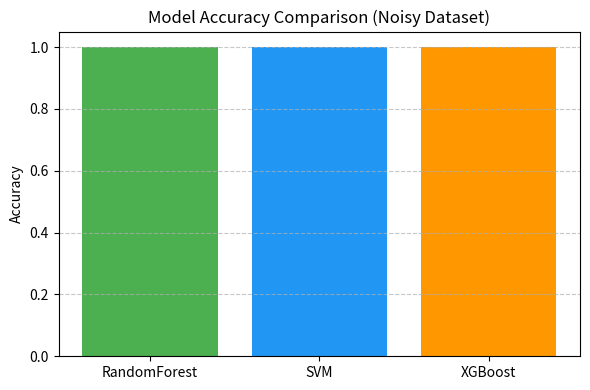

Here is the Python script that generated this plot:
# step10_plot_model_comparison.py
import pandas as pd
import matplotlib.pyplot as plt

# Model results (from step9)
results = {
    "Model": ["RandomForest", "SVM", "XGBoost"],
    "Accuracy": [1.00, 1.00, 1.00]
}

df_results = pd.DataFrame(results)

# Save table
df_results.to_csv("model_comparison_noisy.csv", index=False)
print(df_results)

# Plot bar chart
plt.figure(figsize=(6, 4))
plt.bar(df_results["Model"], df_results["Accuracy"], color=["#4CAF50", "#2196F3", "#FF9800"])
plt.ylim(0, 1.05)
plt.ylabel("Accuracy")
plt.title("Model Accuracy Comparison (Noisy Dataset)")
plt.grid(axis="y", linestyle="--", alpha=0.7)

# Save plot
plt.tight_layout()
plt.savefig("model_comparison_noisy.png", dpi=300)
plt.show()